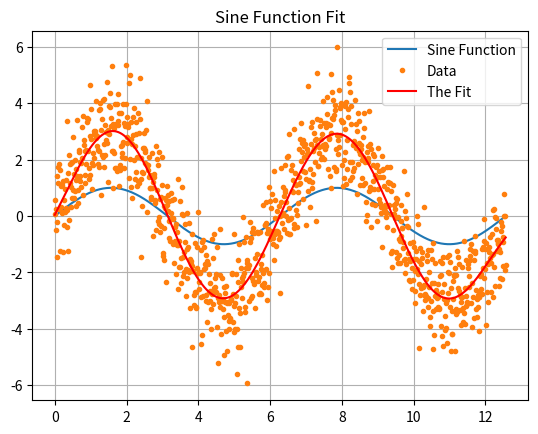

Generate this figure with matplotlib:
import numpy
import matplotlib.pyplot as plt
N = 1000
t = numpy.linspace(0,4*numpy.pi,N)
y = numpy.sin(t)
data = 3.0*y  + numpy.random.randn(t.size)
npoly = 10
A = numpy.zeros([t.size,npoly])
A[:,0] = 1.0
for i in range(1,npoly):
    A[:,i]=A[:,i-1]*t

A = numpy.matrix(A)
d = numpy.matrix(data).transpose()
lhs = A.transpose()*A
rhs = A.transpose()*d
fitp = numpy.linalg.inv(lhs)*rhs
pred = A*fitp
plt.plot(t,y,label='Sine Function'); plt.plot(t,data,'.', label='Data'); plt.plot(t,pred,'r', label='The Fit')
plt.title('Sine Function Fit')
plt.grid(True)
plt.legend()
plt.show()
